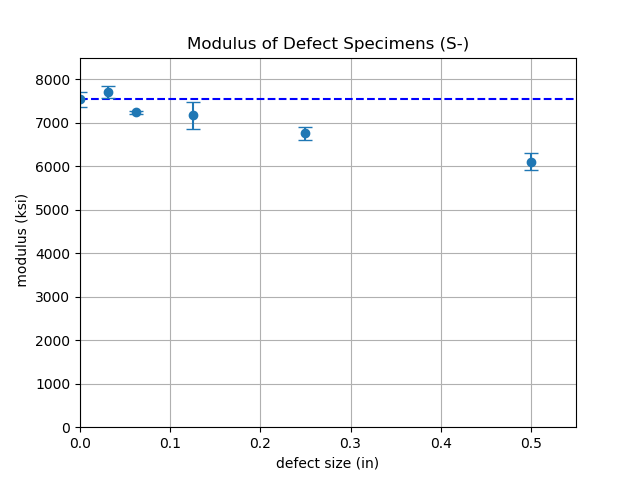

Data behind this chart, as committed beside it:
0.000000000000000000e+00, 7.539000000000000000e+03, 1.658580000000000325e+02
5.000000000000000000e-01, 6.100000000000000000e+03, 1.951999999999999886e+02
2.500000000000000000e-01, 6.762000000000000000e+03, 1.487640000000000100e+02
1.250000000000000000e-01, 7.169000000000000000e+03, 3.082669999999999959e+02
6.250000000000000000e-02, 7.239000000000000000e+03, 3.619500000000000028e+01
3.125000000000000000e-02, 7.707000000000000000e+03, 1.387259999999999991e+02
